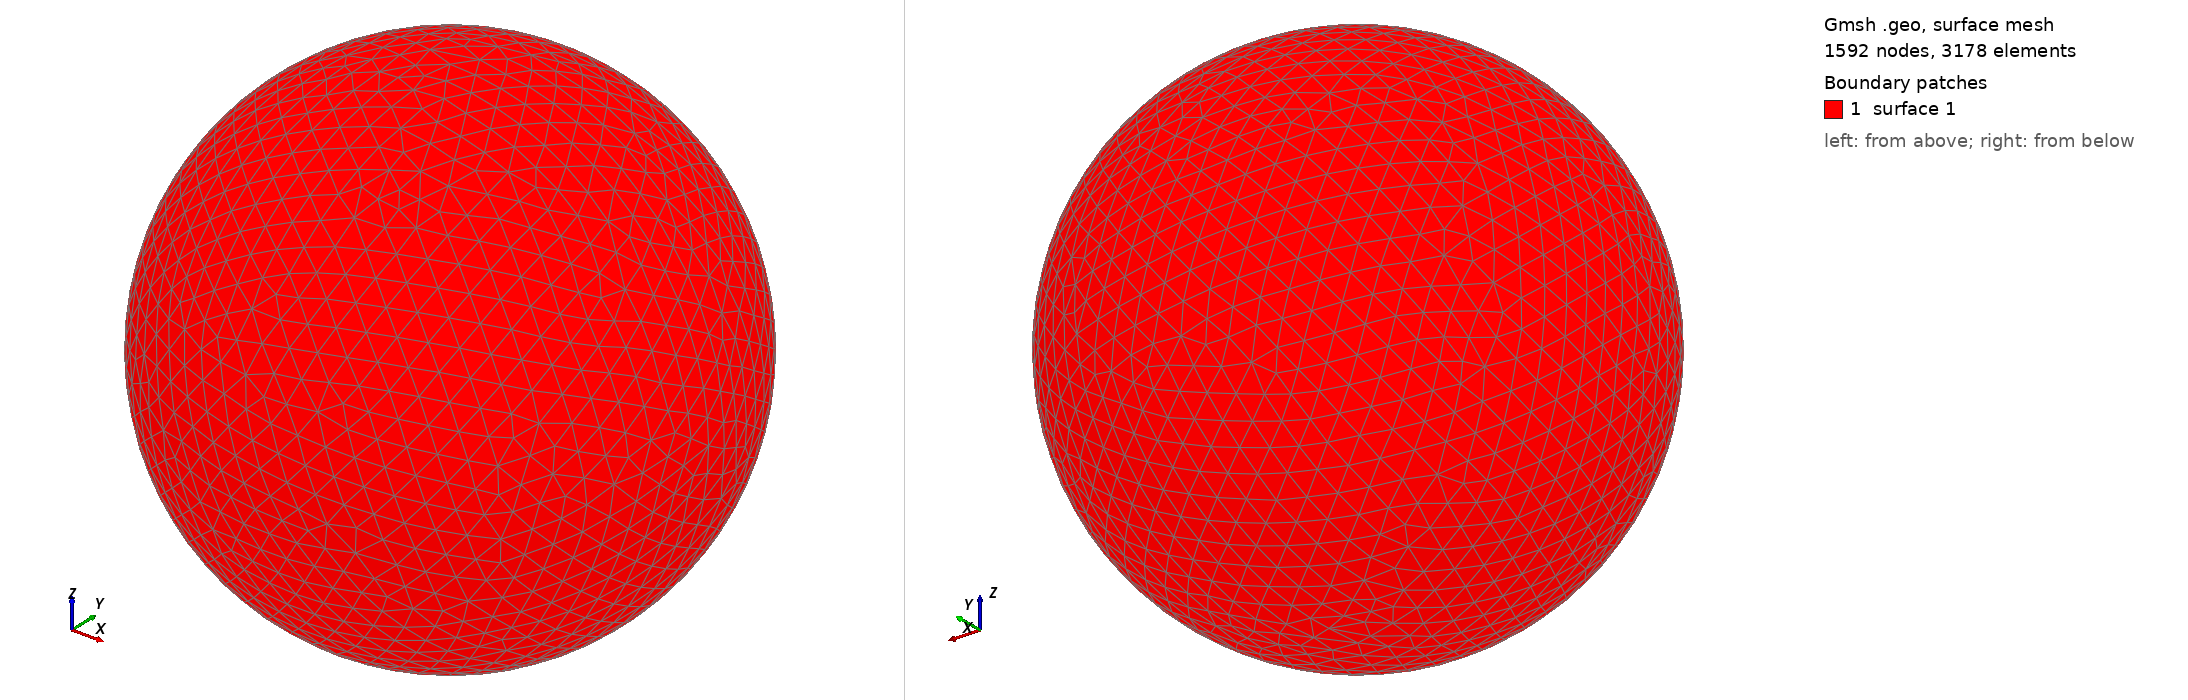

Gmsh geometry script, surface-meshed: 1592 nodes, 3178 surface elements. Boundary patches (legend numbers): 1 surface 1. Left view from above one corner, right view from below the opposite corner. The script declares no physical surfaces, so the legend lists its geometric surfaces. The drawing asked Gmsh for element sizes between 1% and 20% of the model's largest extent; the script's own settings can give other sizes.

=== shot1132.geo (drawn) ===
SetFactory("OpenCASCADE");
Point(1) = {0,0,0,0};
Sphere(1) = {0,0,0,0.02179000};
MeshSize{ PointsOf{ Surface{:}; } } = 0.002179000;
Mesh.ElementOrder=1;
Mesh.Format=39;
